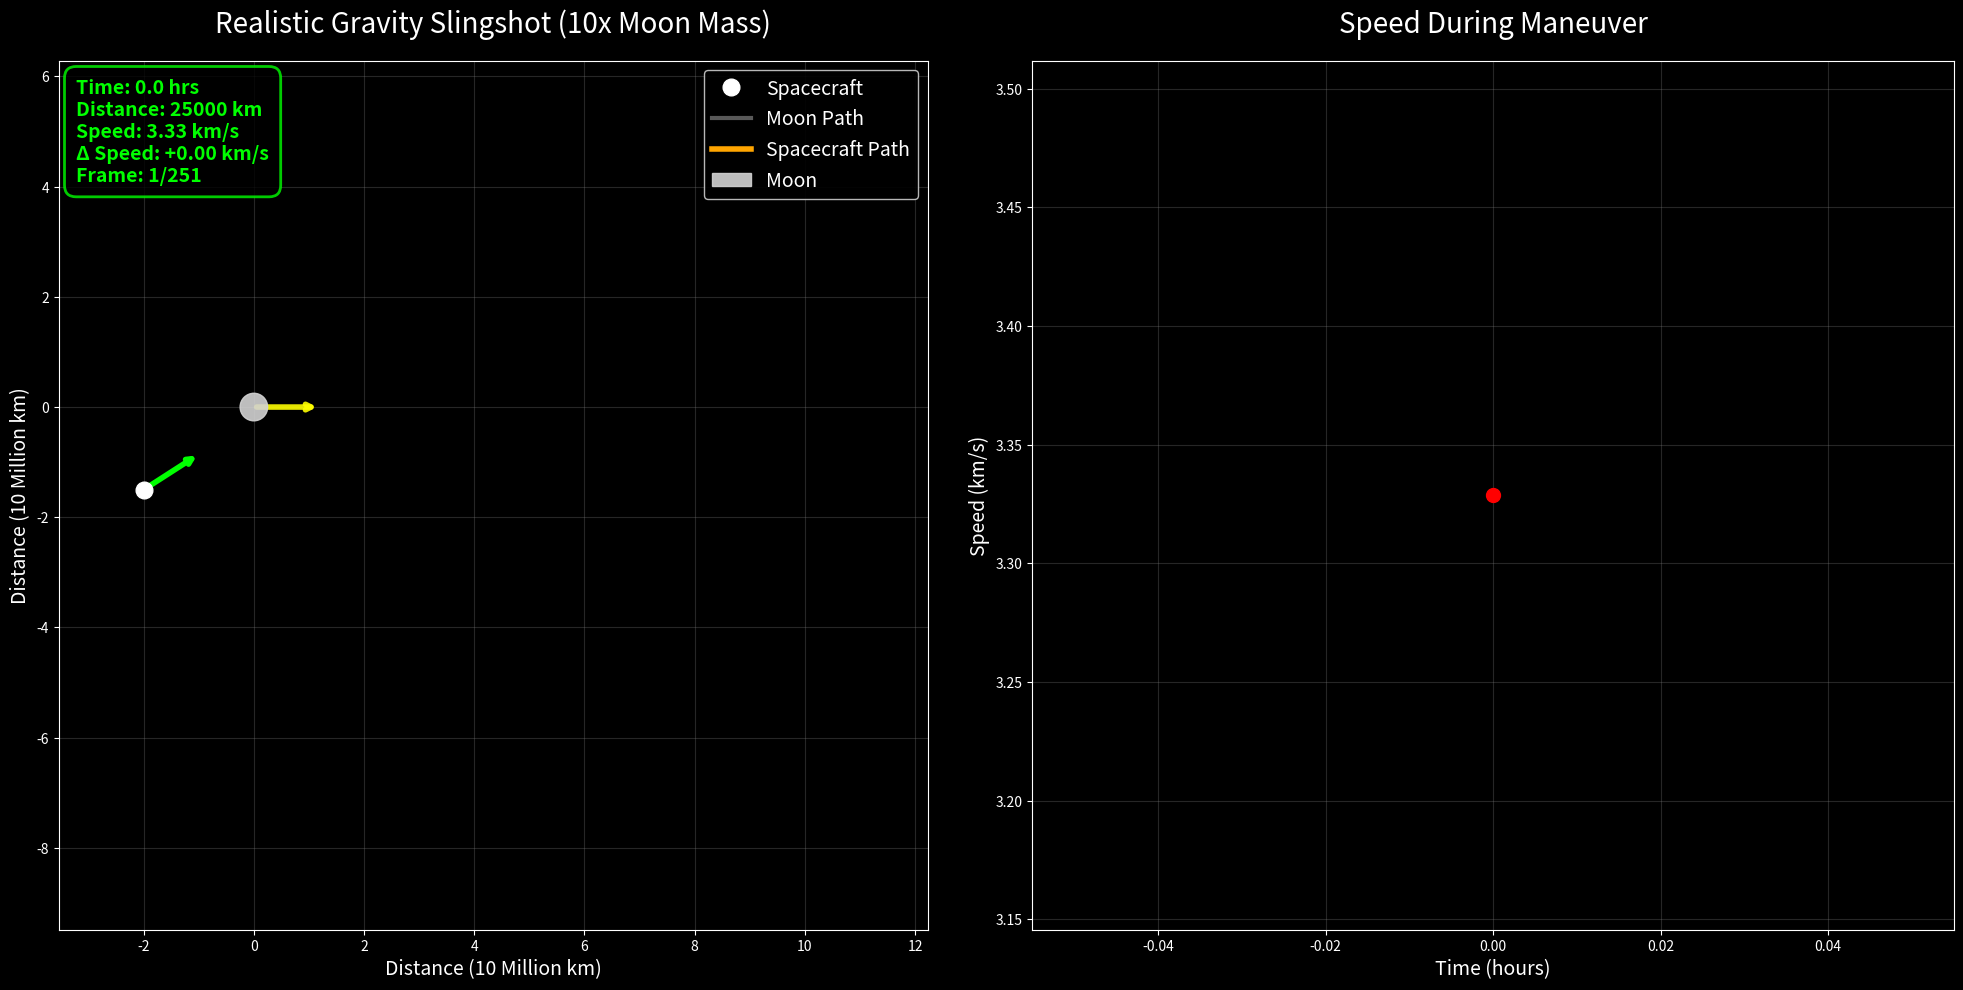

The matplotlib source for this figure: (Note: this script raises an exception after producing the figure.)
# -*- coding: utf-8 -*-
import numpy as np
import matplotlib.pyplot as plt
import matplotlib.animation as animation
from matplotlib.patches import Circle
import math

class RealisticSlingshot:
    def __init__(self):
        # Physics constants
        self.G = 6.67430e-11
        self.dt = 200  # Time step (seconds)
        
        # Realistic but optimized parameters for visible slingshot
        self.moon_mass = 7.342e22 * 10  # 10x real moon mass for better effect
        self.moon_radius = 1737000  # Real moon radius
        self.moon_pos = np.array([0, 0], dtype=float)
        self.moon_vel = np.array([1200, 0], dtype=float)  # Faster moon for better slingshot
        
        # Spacecraft parameters - optimized for realistic slingshot
        self.spacecraft_mass = 1000
        self.spacecraft_pos = np.array([-2e7, -1.5e7], dtype=float)  # Closer approach
        self.spacecraft_vel = np.array([2800, 1800], dtype=float)  # Optimized for escape
        
        # Data recording
        self.moon_trajectory = [self.moon_pos.copy()]
        self.spacecraft_trajectory = [self.spacecraft_pos.copy()]
        self.time_steps = [0]
        self.spacecraft_speeds = [np.linalg.norm(self.spacecraft_vel)]
        self.spacecraft_directions = [np.arctan2(self.spacecraft_vel[1], self.spacecraft_vel[0])]
        
        # Scale for visualization (10 million km = 1 unit)
        self.scale = 1e7
        
        # Calculate escape velocity at initial position
        initial_distance = np.linalg.norm(self.spacecraft_pos - self.moon_pos)
        self.escape_velocity = self.calculate_escape_velocity(initial_distance)
        print(f"🌙 Realistic Gravity Slingshot (Moon mass x10)")
        print(f"Escape velocity at initial distance ({initial_distance/1000:.0f} km): {self.escape_velocity/1000:.2f} km/s")
        print(f"Initial speed: {np.linalg.norm(self.spacecraft_vel)/1000:.2f} km/s")
        print(f"Sufficient for escape: {'Yes' if np.linalg.norm(self.spacecraft_vel) > self.escape_velocity else 'No'}")
    
    def calculate_escape_velocity(self, distance):
        """Calculate escape velocity at given distance"""
        return np.sqrt(2 * self.G * self.moon_mass / distance)
    
    def gravitational_force(self, pos1, pos2, mass1, mass2):
        """Calculate gravitational force"""
        r_vector = pos2 - pos1
        r_magnitude = np.linalg.norm(r_vector)
        
        # Prevent collision
        min_distance = self.moon_radius * 1.2
        if r_magnitude < min_distance:
            r_magnitude = min_distance
            
        force_magnitude = self.G * mass1 * mass2 / (r_magnitude ** 2)
        force_direction = r_vector / r_magnitude
        
        return force_magnitude * force_direction
    
    def update_physics(self):
        """Update simulation state"""
        # Calculate gravitational force
        force = self.gravitational_force(
            self.spacecraft_pos, self.moon_pos,
            self.spacecraft_mass, self.moon_mass
        )
        
        # Update spacecraft
        acceleration = force / self.spacecraft_mass
        self.spacecraft_vel += acceleration * self.dt
        self.spacecraft_pos += self.spacecraft_vel * self.dt
        
        # Update moon (constant velocity)
        self.moon_pos += self.moon_vel * self.dt
        
        # Record data
        self.moon_trajectory.append(self.moon_pos.copy())
        self.spacecraft_trajectory.append(self.spacecraft_pos.copy())
        self.time_steps.append(len(self.time_steps) * self.dt)
        self.spacecraft_speeds.append(np.linalg.norm(self.spacecraft_vel))
        self.spacecraft_directions.append(np.arctan2(self.spacecraft_vel[1], self.spacecraft_vel[0]))
    
    def run_simulation(self, max_steps=300):
        """Run simulation with step limit"""
        print("Running realistic slingshot simulation...")
        
        for step in range(max_steps):
            self.update_physics()
            
            # Check if we should stop
            distance = np.linalg.norm(self.spacecraft_pos - self.moon_pos)
            
            # Stop if spacecraft is getting very far
            if distance > 2e8:  # 200 million km
                print(f"Spacecraft distance too large. Stopping at step {step}")
                break
                
            # Progress reporting
            if step % 20 == 0:
                dist_km = distance / 1000
                speed_kms = self.spacecraft_speeds[-1] / 1000
                print(f"Step {step}: Distance = {dist_km:.0f} km, Speed = {speed_kms:.2f} km/s")
        
        print(f"Simulation finished! Total steps: {len(self.spacecraft_trajectory)}")
    
    def analyze_slingshot(self):
        """Analyze the slingshot results"""
        speeds = np.array(self.spacecraft_speeds)
        directions = np.array(self.spacecraft_directions)
        
        initial_speed = speeds[0]
        max_speed = np.max(speeds)
        final_speed = speeds[-1]
        
        initial_dir = directions[0] * 180 / np.pi
        final_dir = directions[-1] * 180 / np.pi
        direction_change = final_dir - initial_dir
        
        # Normalize direction change
        while direction_change > 180:
            direction_change -= 360
        while direction_change < -180:
            direction_change += 360
        
        speed_gain = final_speed - initial_speed
        speed_percentage = (speed_gain / initial_speed) * 100
        
        # Find closest approach
        min_distance = float('inf')
        for i in range(len(self.spacecraft_trajectory)):
            dist = np.linalg.norm(
                np.array(self.spacecraft_trajectory[i]) - 
                np.array(self.moon_trajectory[i])
            )
            min_distance = min(min_distance, dist)
        
        print(f"\n=== Realistic Slingshot Analysis ===")
        print(f"Initial speed: {initial_speed/1000:.2f} km/s")
        print(f"Maximum speed: {max_speed/1000:.2f} km/s")
        print(f"Final speed: {final_speed/1000:.2f} km/s")
        print(f"Speed gain: {speed_gain:.0f} m/s ({speed_percentage:.1f}%)")
        print(f"Direction change: {direction_change:.1f}°")
        print(f"Closest approach: {min_distance/1000:.0f} km")
        
        return {
            'speed_gain': speed_gain,
            'direction_change': direction_change,
            'closest_approach': min_distance/1000
        }
    
    def create_animation(self):
        """Create visualization"""
        plt.style.use('dark_background')
        fig, (ax1, ax2) = plt.subplots(1, 2, figsize=(20, 10))
        fig.patch.set_facecolor('black')
        
        # Convert to display coordinates
        moon_traj = np.array(self.moon_trajectory) / self.scale
        spacecraft_traj = np.array(self.spacecraft_trajectory) / self.scale
        
        # Setup main plot
        ax1.set_facecolor('black')
        
        # Calculate bounds
        all_x = np.concatenate([moon_traj[:, 0], spacecraft_traj[:, 0]])
        all_y = np.concatenate([moon_traj[:, 1], spacecraft_traj[:, 1]])
        
        margin = 1.0
        x_center = np.mean(all_x)
        y_center = np.mean(all_y)
        plot_range = max(all_x.max() - all_x.min(), all_y.max() - all_y.min()) + 2*margin
        
        ax1.set_xlim(x_center - plot_range/2, x_center + plot_range/2)
        ax1.set_ylim(y_center - plot_range/2, y_center + plot_range/2)
        ax1.set_aspect('equal')
        ax1.set_title('Realistic Gravity Slingshot (10x Moon Mass)', fontsize=20, color='white', pad=20)
        ax1.set_xlabel('Distance (10 Million km)', fontsize=14, color='white')
        ax1.set_ylabel('Distance (10 Million km)', fontsize=14, color='white')
        ax1.grid(True, alpha=0.3, color='gray')
        
        # Setup speed plot
        ax2.set_facecolor('black')
        ax2.set_title('Speed During Maneuver', fontsize=20, color='white', pad=20)
        ax2.set_xlabel('Time (hours)', fontsize=14, color='white')
        ax2.set_ylabel('Speed (km/s)', fontsize=14, color='white')
        ax2.grid(True, alpha=0.3, color='gray')
        
        # Create visual elements
        moon_size = 0.25
        moon_circle = Circle((0, 0), moon_size, color='lightgray', alpha=0.9, 
                           label='Moon', zorder=10)
        spacecraft_dot, = ax1.plot([], [], 'o', color='white', markersize=12, 
                                 label='Spacecraft', zorder=11)
        
        # Path trails
        moon_path, = ax1.plot([], [], color='gray', alpha=0.7, linewidth=3, 
                            label='Moon Path', zorder=5)
        spacecraft_path, = ax1.plot([], [], color='orange', alpha=1.0, linewidth=4, 
                                  label='Spacecraft Path', zorder=6)
        
        # Velocity indicators
        arrow_scale = 1.2
        moon_velocity = ax1.annotate('', xy=(0, 0), xytext=(0, 0),
                                   arrowprops=dict(arrowstyle='->', color='yellow', 
                                                 lw=4, alpha=0.9), zorder=8)
        spacecraft_velocity = ax1.annotate('', xy=(0, 0), xytext=(0, 0),
                                         arrowprops=dict(arrowstyle='->', color='lime', 
                                                       lw=4, alpha=1.0), zorder=9)
        
        # Speed chart elements
        speed_chart, = ax2.plot([], [], color='orange', linewidth=4, alpha=0.9)
        current_speed_marker, = ax2.plot([], [], 'o', color='red', markersize=10, zorder=10)
        
        ax1.add_patch(moon_circle)
        ax1.legend(loc='upper right', fontsize=14, framealpha=0.9)
        
        # Status display
        status_display = ax1.text(0.02, 0.98, '', transform=ax1.transAxes, 
                                color='lime', fontsize=14, weight='bold',
                                verticalalignment='top',
                                bbox=dict(boxstyle="round,pad=0.6", facecolor='black', 
                                        alpha=0.8, edgecolor='lime', linewidth=2))
        
        def animate(frame):
            if frame >= len(moon_traj):
                return []
            
            # Current positions
            moon_x, moon_y = moon_traj[frame]
            spacecraft_x, spacecraft_y = spacecraft_traj[frame]
            
            # Update positions
            moon_circle.center = (moon_x, moon_y)
            spacecraft_dot.set_data([spacecraft_x], [spacecraft_y])
            
            # Update paths
            moon_path.set_data(moon_traj[:frame+1, 0], moon_traj[:frame+1, 1])
            spacecraft_path.set_data(spacecraft_traj[:frame+1, 0], spacecraft_traj[:frame+1, 1])
            
            # Update velocity arrows
            if frame < len(moon_traj) - 1:
                # Moon velocity (constant)
                moon_vel_arrow = np.array([1, 0]) * arrow_scale
                moon_velocity.set_position((moon_x, moon_y))
                moon_velocity.xy = (moon_x + moon_vel_arrow[0], moon_y + moon_vel_arrow[1])
                
                # Spacecraft velocity
                if frame < len(spacecraft_traj) - 1:
                    craft_vel = spacecraft_traj[frame+1] - spacecraft_traj[frame]
                    vel_mag = np.linalg.norm(craft_vel)
                    if vel_mag > 0:
                        craft_vel_norm = craft_vel / vel_mag * arrow_scale
                        spacecraft_velocity.set_position((spacecraft_x, spacecraft_y))
                        spacecraft_velocity.xy = (spacecraft_x + craft_vel_norm[0], 
                                                spacecraft_y + craft_vel_norm[1])
            
            # Update speed chart
            times_hours = np.array(self.time_steps[:frame+1]) / 3600
            speeds_kms = np.array(self.spacecraft_speeds[:frame+1]) / 1000
            
            speed_chart.set_data(times_hours, speeds_kms)
            if frame < len(speeds_kms):
                current_speed_marker.set_data([times_hours[frame]], [speeds_kms[frame]])
            
            ax2.relim()
            ax2.autoscale_view()
            
            # Update status
            current_time = self.time_steps[frame] / 3600
            distance_km = np.linalg.norm((np.array([spacecraft_x, spacecraft_y]) - 
                                        np.array([moon_x, moon_y])) * self.scale) / 1000
            current_speed_kms = self.spacecraft_speeds[frame] / 1000
            speed_delta = (self.spacecraft_speeds[frame] - self.spacecraft_speeds[0]) / 1000
            
            status_display.set_text(
                f'Time: {current_time:.1f} hrs\n'
                f'Distance: {distance_km:.0f} km\n'
                f'Speed: {current_speed_kms:.2f} km/s\n'
                f'Δ Speed: {speed_delta:+.2f} km/s\n'
                f'Frame: {frame+1}/{len(moon_traj)}'
            )
            
            return [moon_circle, spacecraft_dot, moon_path, spacecraft_path,
                   moon_velocity, spacecraft_velocity, speed_chart, 
                   current_speed_marker, status_display]
        
        # Create animation
        total_frames = min(len(moon_traj), 400)
        frame_interval = max(50, len(moon_traj) // 8)
        
        anim = animation.FuncAnimation(
            fig, animate, frames=total_frames,
            interval=frame_interval, blit=True, repeat=True
        )
        
        plt.tight_layout()
        return fig, anim

def main():
    print("🚀 Realistic Gravity Slingshot Simulation")
    print("=" * 50)
    print("Moderate but clear slingshot effect with 10x Moon mass")
    print("More realistic physics demonstration!")
    
    # Initialize simulation
    sim = RealisticSlingshot()
    
    print(f"\n{'='*60}")
    print("Physics Explanation:")
    print("• Moderate gravity enhancement (10x Moon mass) for clear visibility")
    print("• Shows realistic slingshot trajectory with proper escape")
    print("• Demonstrates: speed increase + direction change = gravity assist")
    print("• Closer to real-world space mission parameters")
    print(f"{'='*60}")
    
    # Run simulation
    sim.run_simulation(max_steps=250)
    
    # Analyze results
    results = sim.analyze_slingshot()
    
    # Analyze escape success
    final_distance = np.linalg.norm(
        np.array(sim.spacecraft_trajectory[-1]) - 
        np.array(sim.moon_trajectory[-1])
    )
    final_speed = sim.spacecraft_speeds[-1]
    escape_vel_at_final = sim.calculate_escape_velocity(final_distance)
    
    print(f"\n=== Escape Analysis ===")
    print(f"Final distance: {final_distance/1000:.0f} km")
    print(f"Final speed: {final_speed/1000:.2f} km/s") 
    print(f"Escape velocity at final distance: {escape_vel_at_final/1000:.2f} km/s")
    print(f"Successfully escaped: {'Yes' if final_speed > escape_vel_at_final else 'No'}")
    
    if final_speed <= escape_vel_at_final:
        print("❌ Spacecraft failed to escape, will be captured in orbit")
        print("💡 This happens when initial velocity is insufficient for escape")
    else:
        print("✅ Spacecraft successfully escaped! Realistic gravity slingshot effect!")
        print("💡 The spacecraft gained speed and changed direction - proper gravity assist!")
    
    # Create visualization
    print("\n🎬 Generating animation...")
    fig, anim = sim.create_animation()
    
    print("🎥 Displaying realistic slingshot maneuver...")
    plt.show()
    
    # Save option
    save_option = input("\n💾 Save animation as GIF? (y/n): ")
    if save_option.lower() == 'y':
        print("💾 Saving animation...")
        try:
            anim.save('realistic_slingshot.gif', writer='pillow', fps=12,
                     savefig_kwargs={'facecolor': 'black'})
            print("✅ Animation saved as 'realistic_slingshot.gif'")
        except Exception as e:
            print(f"❌ Save error: {e}")
    
    print("\n🎯 Realistic simulation complete!")
    return sim, results

if __name__ == "__main__":
    main() 